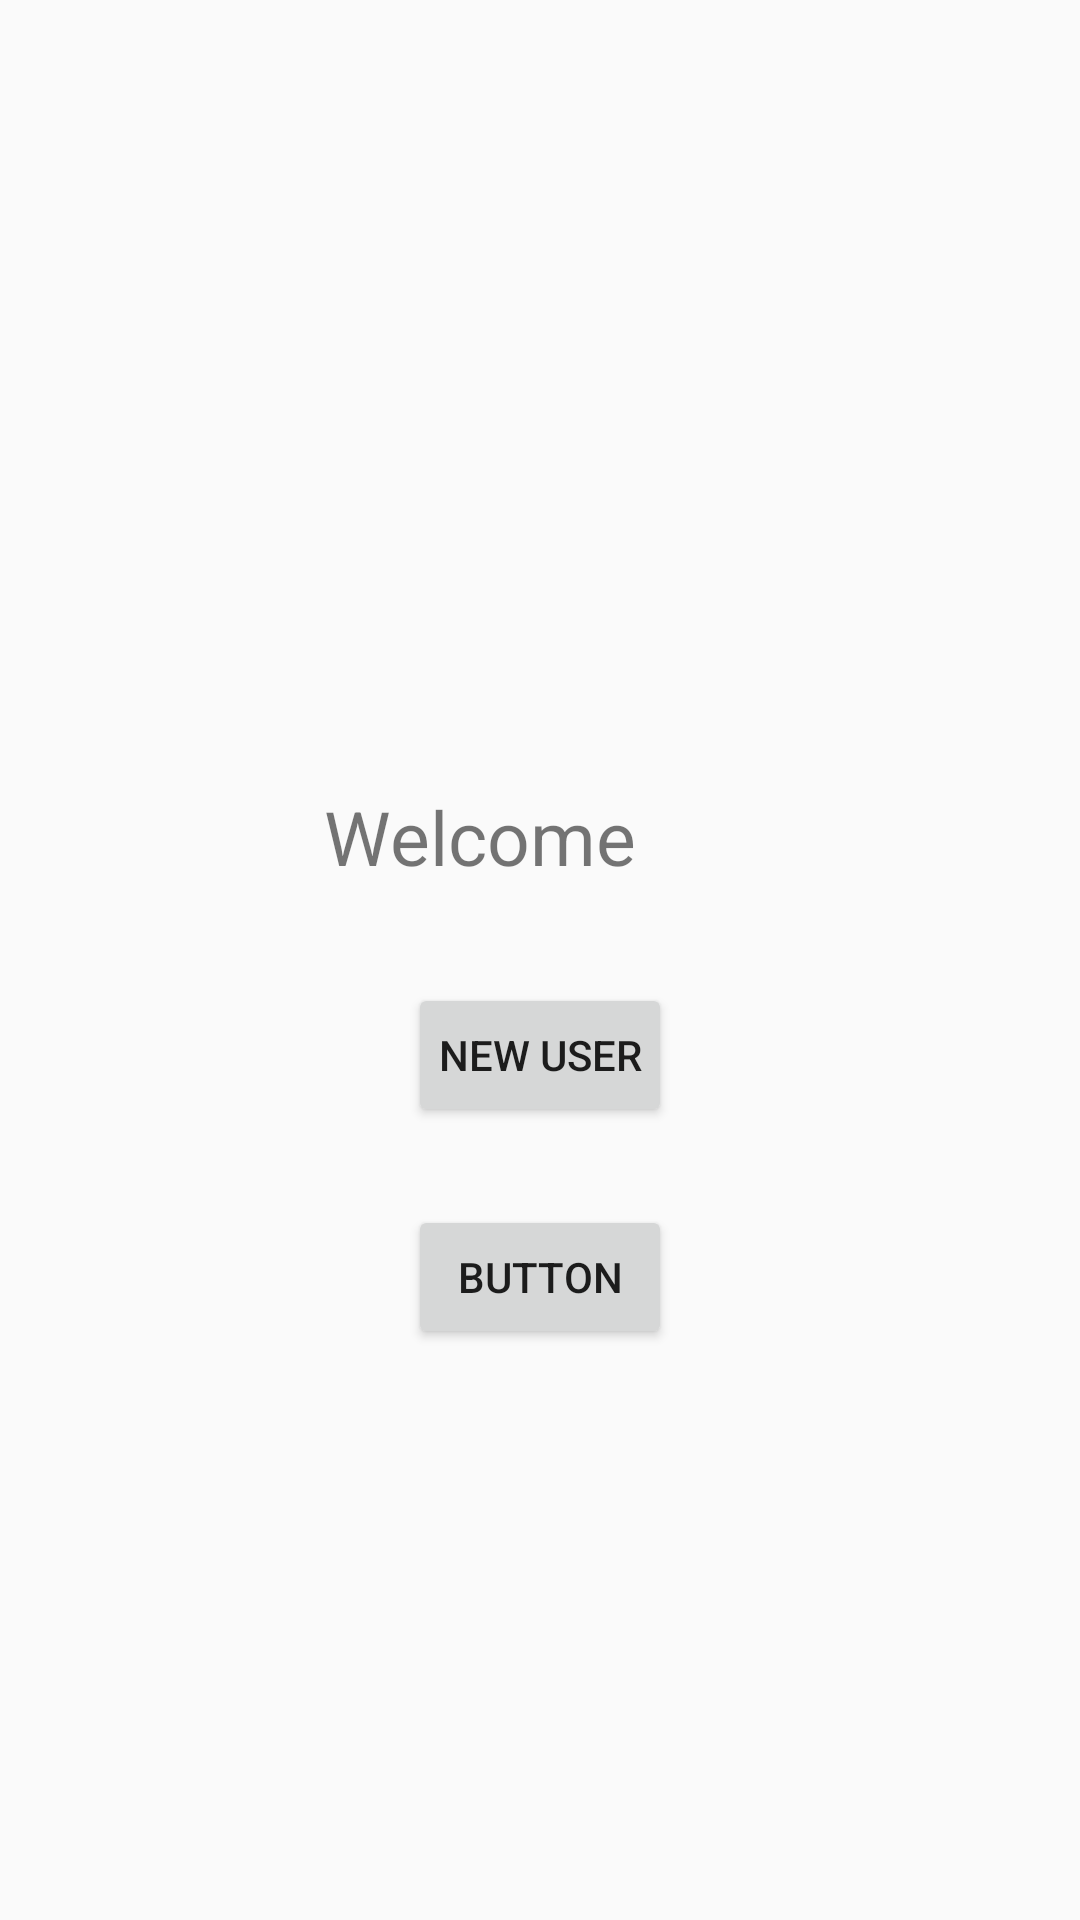

Produce the Android XML layout that renders to this screen, including the resource entries it uses.
<!-- AndroidManifest.xml: application theme AppTheme -->
<!-- res/layout/activity_start.xml -->
<?xml version="1.0" encoding="utf-8"?>
<RelativeLayout xmlns:android="http://schemas.android.com/apk/res/android"
    xmlns:app="http://schemas.android.com/apk/res-auto"
    xmlns:tools="http://schemas.android.com/tools"
    android:layout_width="match_parent"
    android:layout_height="match_parent"
    tools:context="com.example.ajeetyadav.chat.StartActivity">

    <TextView
        android:id="@+id/textView"
        android:layout_width="wrap_content"
        android:layout_height="wrap_content"
        android:layout_alignParentEnd="true"
        android:layout_alignParentTop="true"
        android:layout_marginEnd="148dp"
        android:layout_marginTop="262dp"
        android:text="Welcome"
        android:textSize="25sp" />

    <Button
        android:id="@+id/reg_button"
        android:layout_width="wrap_content"
        android:layout_height="wrap_content"
        android:layout_marginTop="32dp"
        android:text="@string/newuser"
        android:layout_below="@+id/textView"
        android:layout_centerHorizontal="true" />

    <Button
        android:id="@+id/login"
        android:layout_width="wrap_content"
        android:layout_height="wrap_content"
        android:layout_alignEnd="@+id/reg_button"
        android:layout_below="@+id/reg_button"
        android:layout_marginTop="26dp"
        android:text="Button" />
</RelativeLayout>
<!-- resources referenced by this layout -->
<resources>
  <string name="newuser">New User</string>
  <style name="AppTheme" parent="Theme.AppCompat.Light.NoActionBar">
          
          <item name="android:minWidth">0dip</item>
          <item name="android:paddingLeft">0dip</item>
          <item name="android:paddingRight">0dip</item>
          <item name="colorPrimary">@color/colorPrimary</item>
          <item name="colorPrimaryDark">#ECF0F1</item>
          <item name="colorAccent">@color/colorAccent</item>
  
      </style>
  <color name="colorPrimary">#f8f8f9</color>
  <color name="colorAccent">#f44336</color>
</resources>
